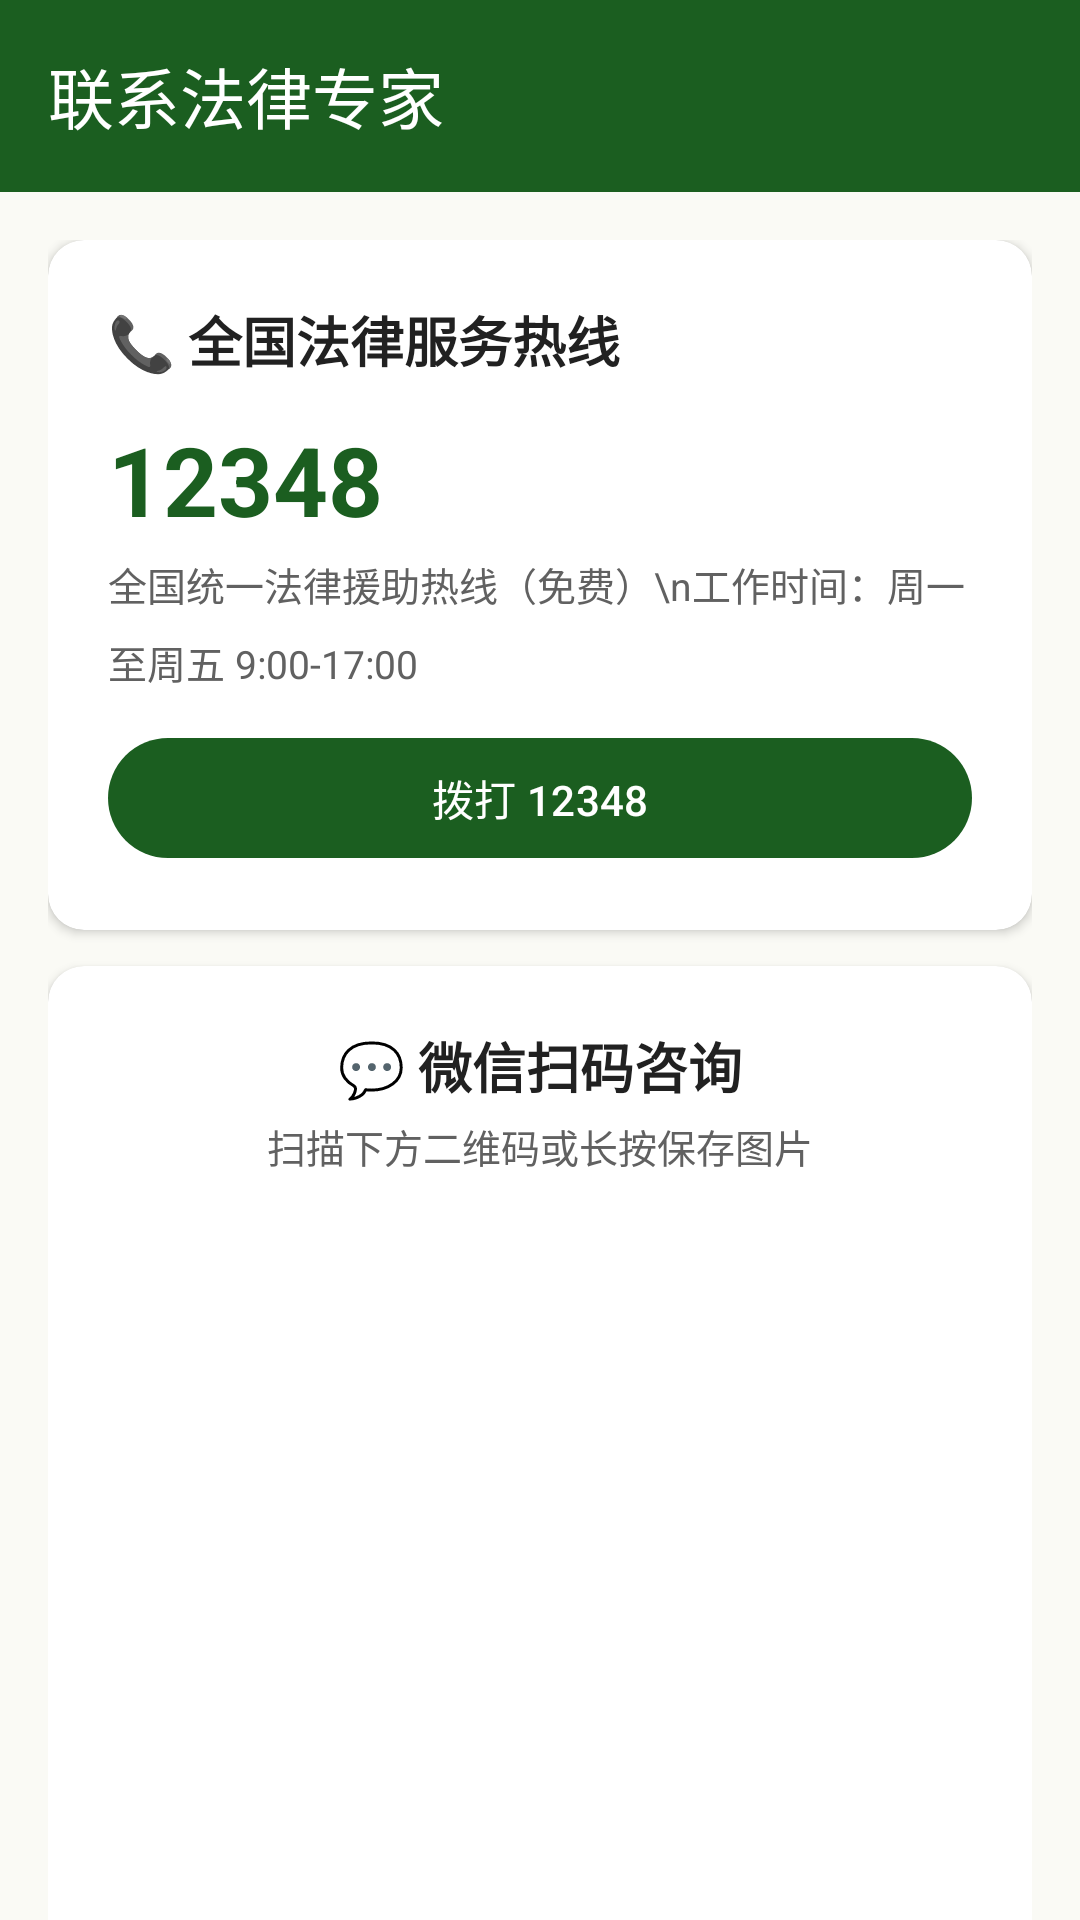

Write the Android layout XML for this screen, with the resource values it uses.
<!-- AndroidManifest.xml: application theme Theme.JiChengTong -->
<!-- res/layout/activity_contact.xml -->
<?xml version="1.0" encoding="utf-8"?>
<androidx.coordinatorlayout.widget.CoordinatorLayout
    xmlns:android="http://schemas.android.com/apk/res/android"
    xmlns:app="http://schemas.android.com/apk/res-auto"
    android:layout_width="match_parent"
    android:layout_height="match_parent"
    android:background="@color/background">
    <com.google.android.material.appbar.AppBarLayout android:layout_width="match_parent" android:layout_height="wrap_content">
        <com.google.android.material.appbar.MaterialToolbar android:id="@+id/toolbar"
            android:layout_width="match_parent" android:layout_height="?attr/actionBarSize"
            android:background="@color/primary" app:titleTextColor="@color/on_primary"
            app:navigationIconTint="@color/on_primary" app:title="联系法律专家" />
    </com.google.android.material.appbar.AppBarLayout>

    <androidx.core.widget.NestedScrollView android:layout_width="match_parent" android:layout_height="match_parent"
        app:layout_behavior="@string/appbar_scrolling_view_behavior">
        <LinearLayout android:layout_width="match_parent" android:layout_height="wrap_content"
            android:orientation="vertical" android:padding="16dp">

            <androidx.cardview.widget.CardView android:layout_width="match_parent" android:layout_height="wrap_content"
                app:cardCornerRadius="12dp" app:cardElevation="2dp" app:cardBackgroundColor="@color/surface">
                <LinearLayout android:layout_width="match_parent" android:layout_height="wrap_content"
                    android:orientation="vertical" android:padding="20dp">
                    <TextView android:layout_width="wrap_content" android:layout_height="wrap_content"
                        android:text="📞 全国法律服务热线" android:textSize="18sp" android:textStyle="bold" android:textColor="@color/text_primary" />
                    <TextView android:layout_width="wrap_content" android:layout_height="wrap_content" android:layout_marginTop="12dp"
                        android:text="12348" android:textSize="32sp" android:textStyle="bold" android:textColor="@color/primary" />
                    <TextView android:layout_width="wrap_content" android:layout_height="wrap_content" android:layout_marginTop="4dp"
                        android:text="全国统一法律援助热线（免费）\n工作时间：周一至周五 9:00-17:00"
                        android:textSize="13sp" android:textColor="@color/text_secondary" android:lineSpacingMultiplier="1.4" />
                    <com.google.android.material.button.MaterialButton android:id="@+id/btn_call_12348"
                        android:layout_width="match_parent" android:layout_height="wrap_content"
                        android:layout_marginTop="12dp" android:text="拨打 12348" app:backgroundTint="@color/primary" />
                </LinearLayout>
            </androidx.cardview.widget.CardView>

            
            <androidx.cardview.widget.CardView android:layout_width="match_parent" android:layout_height="wrap_content"
                android:layout_marginTop="12dp" app:cardCornerRadius="12dp" app:cardElevation="2dp" app:cardBackgroundColor="@color/surface">
                <LinearLayout android:layout_width="match_parent" android:layout_height="wrap_content"
                    android:orientation="vertical" android:padding="20dp" android:gravity="center_horizontal">
                    <TextView android:layout_width="wrap_content" android:layout_height="wrap_content"
                        android:text="💬 微信扫码咨询" android:textSize="18sp" android:textStyle="bold" android:textColor="@color/text_primary" />
                    <TextView android:layout_width="wrap_content" android:layout_height="wrap_content" android:layout_marginTop="4dp"
                        android:text="扫描下方二维码或长按保存图片" android:textSize="13sp" android:textColor="@color/text_secondary" />

                    <ImageView
                        android:id="@+id/wechat_qr_image"
                        android:layout_width="280dp"
                        android:layout_height="280dp"
                        android:layout_marginTop="16dp"
                        android:scaleType="fitCenter"
                        android:contentDescription="微信二维码"
                        android:clickable="true"
                        android:focusable="true" />

                    <LinearLayout android:layout_width="match_parent" android:layout_height="wrap_content"
                        android:orientation="horizontal" android:layout_marginTop="12dp" android:gravity="center_vertical">
                        <TextView android:layout_width="0dp" android:layout_height="wrap_content" android:layout_weight="1"
                            android:text="微信号：LawServicePro" android:textSize="15sp" android:textStyle="bold" android:textColor="@color/text_primary" />
                    </LinearLayout>

                    <LinearLayout android:layout_width="match_parent" android:layout_height="wrap_content"
                        android:orientation="horizontal" android:layout_marginTop="8dp">
                        <com.google.android.material.button.MaterialButton android:id="@+id/btn_copy_wechat"
                            android:layout_width="0dp" android:layout_height="wrap_content" android:layout_weight="1"
                            android:layout_marginEnd="4dp" android:text="复制微信号" app:backgroundTint="#07C160" />
                        <com.google.android.material.button.MaterialButton android:id="@+id/btn_save_qr"
                            android:layout_width="0dp" android:layout_height="wrap_content" android:layout_weight="1"
                            android:layout_marginStart="4dp" android:text="保存二维码"
                            style="@style/Widget.Material3.Button.OutlinedButton" />
                    </LinearLayout>
                </LinearLayout>
            </androidx.cardview.widget.CardView>

            <androidx.cardview.widget.CardView android:layout_width="match_parent" android:layout_height="wrap_content"
                android:layout_marginTop="12dp" app:cardCornerRadius="12dp" app:cardElevation="2dp" app:cardBackgroundColor="@color/surface">
                <LinearLayout android:layout_width="match_parent" android:layout_height="wrap_content"
                    android:orientation="vertical" android:padding="20dp">
                    <TextView android:layout_width="wrap_content" android:layout_height="wrap_content"
                        android:text="🏛️ 中国法律服务网" android:textSize="18sp" android:textStyle="bold" android:textColor="@color/text_primary" />
                    <TextView android:layout_width="wrap_content" android:layout_height="wrap_content" android:layout_marginTop="8dp"
                        android:text="网址：www.12348.gov.cn\n\n提供免费法律咨询、法律援助申请、公证服务、司法鉴定等一站式法律服务"
                        android:textSize="14sp" android:textColor="@color/text_secondary" android:lineSpacingMultiplier="1.4" />
                </LinearLayout>
            </androidx.cardview.widget.CardView>

            <androidx.cardview.widget.CardView android:layout_width="match_parent" android:layout_height="wrap_content"
                android:layout_marginTop="12dp" app:cardCornerRadius="12dp" app:cardElevation="2dp" app:cardBackgroundColor="#FFF8E1">
                <LinearLayout android:layout_width="match_parent" android:layout_height="wrap_content"
                    android:orientation="vertical" android:padding="20dp">
                    <TextView android:layout_width="wrap_content" android:layout_height="wrap_content"
                        android:text="💡 温馨提示" android:textSize="16sp" android:textStyle="bold" android:textColor="#F57F17" />
                    <TextView android:layout_width="wrap_content" android:layout_height="wrap_content" android:layout_marginTop="8dp"
                        android:text="1. 遗产继承纠纷建议先尝试家庭协商\n2. 协商不成可申请人民调解\n3. 调解不成可向法院提起诉讼\n4. 经济困难可申请法律援助（免费）\n5. 选择律师时建议查验执业证"
                        android:textSize="14sp" android:textColor="@color/text_primary" android:lineSpacingMultiplier="1.5" />
                </LinearLayout>
            </androidx.cardview.widget.CardView>

            <TextView android:layout_width="match_parent" android:layout_height="wrap_content"
                android:layout_marginTop="16dp" android:text="@string/disclaimer"
                android:textColor="@color/text_hint" android:textSize="11sp"
                android:gravity="center" android:lineSpacingMultiplier="1.3" />
        </LinearLayout>
    </androidx.core.widget.NestedScrollView>
</androidx.coordinatorlayout.widget.CoordinatorLayout>
<!-- resources referenced by this layout -->
<resources>
  <color name="background">#FAFAF5</color>
  <color name="on_primary">#FFFFFF</color>
  <color name="primary">#1B5E20</color>
  <color name="surface">#FFFFFF</color>
  <color name="text_hint">#9E9E9E</color>
  <color name="text_primary">#212121</color>
  <color name="text_secondary">#616161</color>
  <string name="disclaimer">⚠️ 本App内容仅供参考学习，不构成专业法律意见。具体法律问题请咨询执业律师。</string>
  <style name="Theme.JiChengTong" parent="Theme.Material3.Light.NoActionBar">
          <item name="colorPrimary">@color/primary</item>
          <item name="colorPrimaryDark">@color/primary_dark</item>
          <item name="colorAccent">@color/secondary</item>
          <item name="colorPrimaryContainer">@color/primary_container</item>
          <item name="colorOnPrimary">@color/on_primary</item>
          <item name="colorSecondary">@color/secondary</item>
          <item name="colorSecondaryContainer">@color/secondary_container</item>
          <item name="colorOnSecondary">@color/on_secondary</item>
          <item name="android:colorBackground">@color/background</item>
          <item name="colorSurface">@color/surface</item>
          <item name="colorSurfaceVariant">@color/surface_variant</item>
          <item name="colorOnSurface">@color/on_surface</item>
          <item name="colorOnSurfaceVariant">@color/on_surface_variant</item>
          <item name="colorOutline">@color/outline</item>
          <item name="android:statusBarColor">@color/primary</item>
          <item name="android:navigationBarColor">@color/surface</item>
          <item name="android:windowLightNavigationBar">true</item>
      </style>
  <color name="primary_dark">#0D3B13</color>
  <color name="secondary">#FF8F00</color>
  <color name="primary_container">#B9F6CA</color>
  <color name="secondary_container">#FFE082</color>
  <color name="on_secondary">#FFFFFF</color>
  <color name="surface_variant">#F5F5F0</color>
  <color name="on_surface">#1C1B1F</color>
  <color name="on_surface_variant">#49454F</color>
  <color name="outline">#E0E0E0</color>
</resources>
